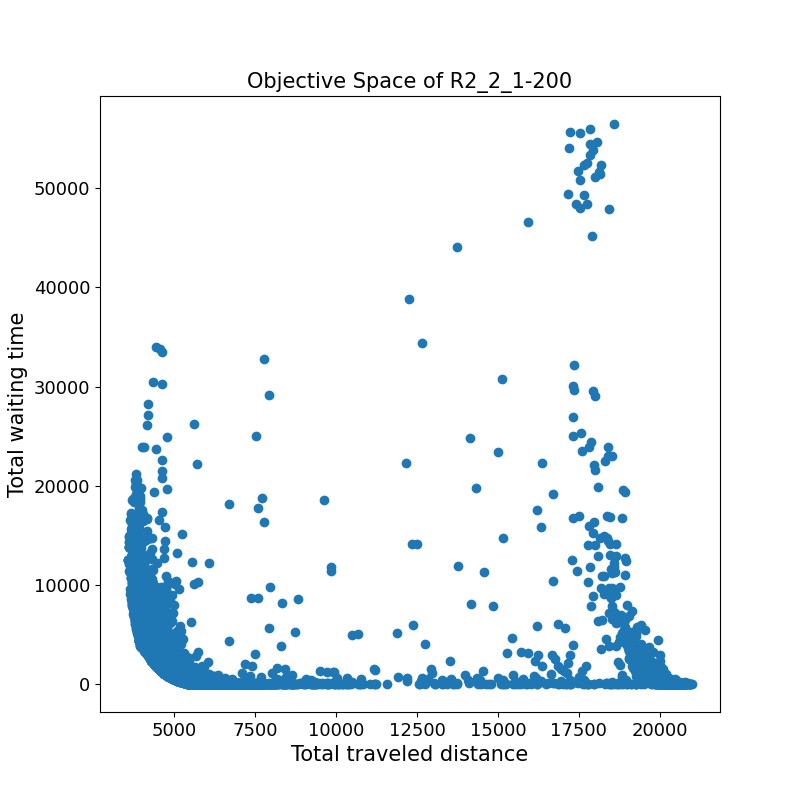

The data file committed next to this chart (first rows):
5552.1	37.6	
5296	437.2	
4225	3278	
5884	44.5	
4547	2165	
5294	157.9	
6008	16.8	
5114	407.0	
4102	3616	
5591	31.7	
5646	241.7	
3806	7690	
5940	106.5	
5720	31.2	
5814	0.0	
5643	35.4	
4830	1453	
4700	2771	
6560	0.0	
5036	795.1	
5146	428.2	
6332	45.7	
4974	777.7	
5724	4.2	
4679	2304	
4259	3260	
5169	666.6	
5502	40.6	
5617	15.0	
5458	38.5	
5317	793.9	
4367	2483	
4054	4797	
4690	1400	
8021	0.0	
3776	10342	
4405	3695	
6156	0.0	
4724	1340	
20364	24.5	
5582	118.3	
5279	291.2	
5152	283.7	
4610	1360	
5610	379.9	
3844	6252	
4126	3808	
5896	53.3	
5706	14.5	
5565	104.4	
4102	4620	
4096	9298	
6134	6.6	
19997	1144	
4210	2953	
4922	651.6	
5628	21.4	
4420	2154	
5446	463.6	
5423	172.5	
4570	1604	
... 18,993 more rows
